The GitHub repository Lecasly10/SAE_5 contains a labelled image folder "dataset_small" with 6 categories: Citroen 2CV 1949-1990, Ferrari F12 Berlinetta 2012-2015, Fiat 500 Abarth 2008-present, Ford Mustang 2014-2017, Jeep Grand Cherokee 2013-2020, Toyota Hilux Double Cab 2020-present. Examples follow, each with its label.

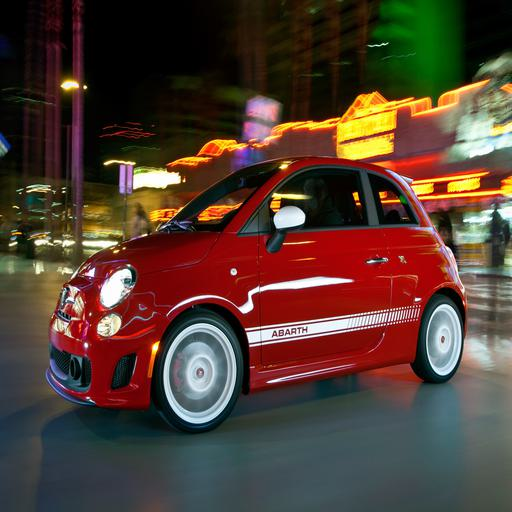
Label: Fiat 500 Abarth 2008-present

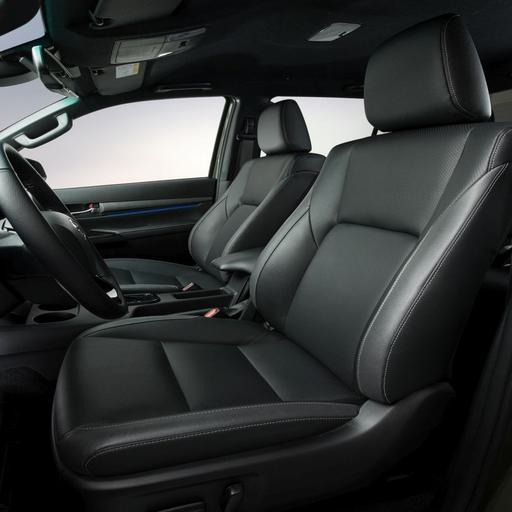
Label: Toyota Hilux Double Cab 2020-present

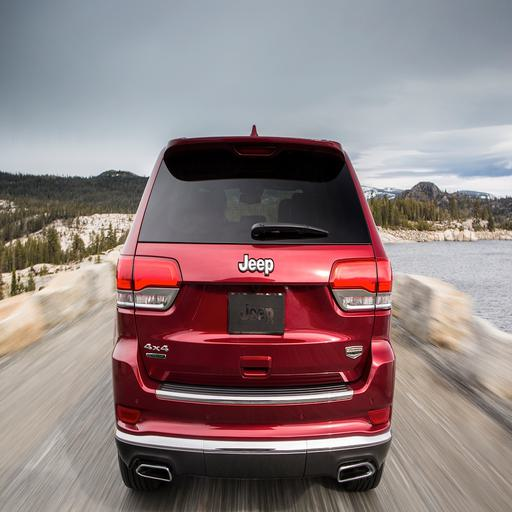
Label: Jeep Grand Cherokee 2013-2020

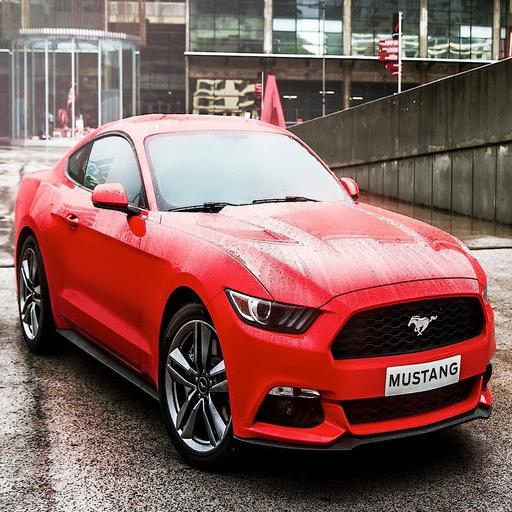
Label: Ford Mustang 2014-2017

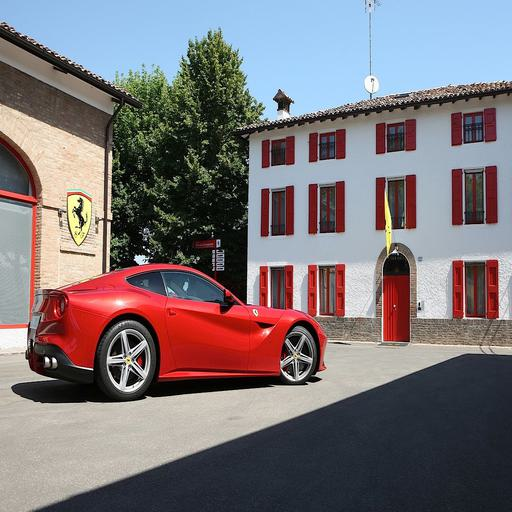
Label: Ferrari F12 Berlinetta 2012-2015

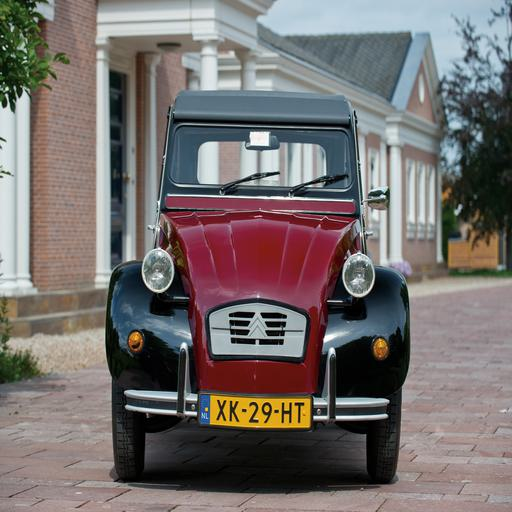
Label: Citroen 2CV 1949-1990
